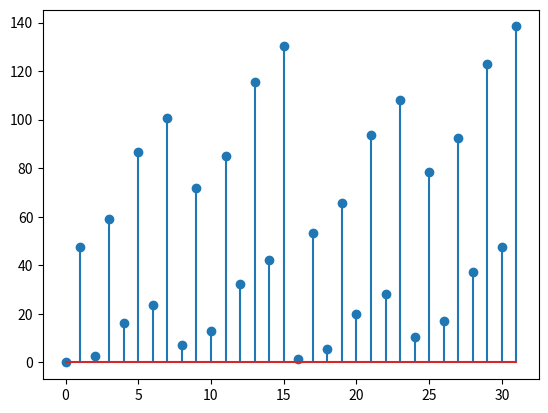

Python code for this plot:
import numpy as np
import matplotlib.pyplot as plt
mu = np.asarray([0.6, 0.5, 0.3, 0.7, 0.1])
cost = np.asarray([1, 4, 6, 2, 9])
mc = mu * cost


def buildCMaxPolicy():
    policy = np.zeros(2 ** len(cost), dtype=int)
    for s in range(2 ** len(cost)):
        curr_s_bit = np.unpackbits(np.array([[s]], dtype=np.uint8), axis=1)
        option_cost = (curr_s_bit[0, -len(cost):]) * cost
        chosen_s = np.argmax(option_cost)
        policy[s] = chosen_s + 1

    return policy


def set_bit(value, bit):
    return value | (1 << bit)


def clear_bit(value, bit):
    return value & ~(1 << bit)


def calcValueFunction(policy, gamma):
    policy = policy - 1
    pi_len = len(policy)
    P = np.zeros((pi_len, pi_len))
    l = np.zeros((pi_len))

    for curr_state, selected_job in enumerate(policy):
        P[curr_state, curr_state] = 1 - mu[selected_job]
        bit_to_change = len(cost) - 1 - selected_job
        next_state = clear_bit(curr_state, bit_to_change)
        P[curr_state, next_state] += mu[selected_job]
        curr_state_bit = np.unpackbits(np.array([[curr_state]], dtype=np.uint8), axis=1)
        l[curr_state] += sum(curr_state_bit[0, -len(cost):]*cost)

    V = np.dot(np.linalg.inv(np.eye(pi_len)-gamma * P), l)
    return V


if __name__ == '__main__':
    c_max_policy = buildCMaxPolicy()
    V_c_max = calcValueFunction(c_max_policy, 0.9)

    plt.figure()
    plt.stem(V_c_max)
    plt.show()
    print('all done')